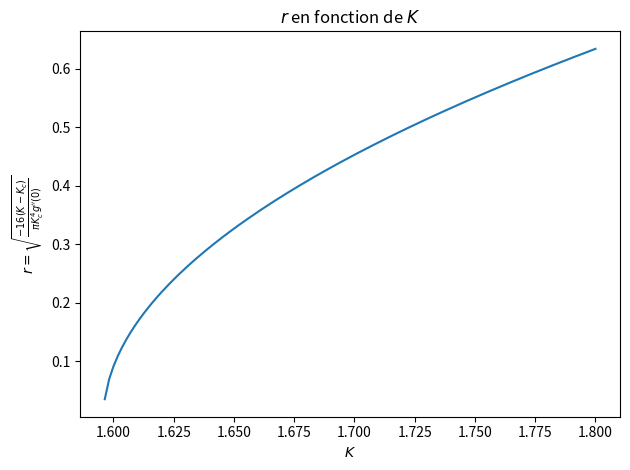

This chart was generated by the following Python code:
import matplotlib.pyplot as plt
import numpy as np

g_prime_prime = -1/np.sqrt(2*np.pi)
g_prime = 0
g = 1/np.sqrt(2*np.pi)
k_c = 2/(np.pi * g)

r = lambda x: np.sqrt(-16*(x - k_c)/(np.pi*(k_c**4)*g_prime_prime))

x = np.linspace(0, 1.8, 1000)
y = r(x)

print(r(1.8))
plt.plot(x, y)
plt.xlabel(r'$K$')
plt.ylabel(r"$r = \sqrt{\frac{-16 (K - K_c)}{\pi K_c^4 g''(0)}}$")
plt.title(r"$r$ en fonction de $K$")
plt.tight_layout()
plt.savefig('traceexacte.pdf')
plt.show()
